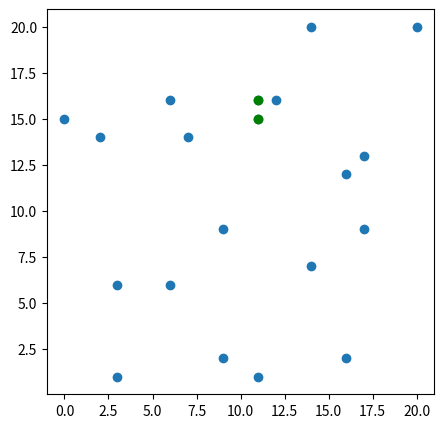

Reproduce this figure in Python.
import math
from matplotlib import pyplot as plt
import random

def draw(points, pt1, pt2):
    x, y = [x[0] for x in points], [x[1] for x in points]
    fig = plt.figure(1, figsize=(5,5), dpi=90)
    plt.scatter(x,y)
    plt.plot(*pt1, "or", color="g")
    plt.plot(*pt2, "or", color="g")

def solution(points):
    ax = sorted(points, key=lambda x: x[0]) # lista punktow sortowana po x
    ay = sorted(points, key=lambda x: (x[1],x[0])) # lista punktow sortowana po y
    p1, p2, mi = closest_pair(ax, ay)
    return p1, p2, mi

def closest_pair(ax, ay):
    size = len(ax)

    if size <= 3:
        return brute(ax)
        
    mid = size // 2
    Lx = ax[:mid]
    Rx = ax[mid:]

    midpoint = ax[mid][0]
    Ly = list()
    Ry = list()

    # Do ly wrzucamy dopoki nie osiagniemy midpointa z ax
    for x in ay:
        if x[0] < midpoint:
            Ly.append(x)
        else:
            Ry.append(x)

    (p1, q1, mi1) = closest_pair(Lx, Ly)
    (p2, q2, mi2) = closest_pair(Rx, Ry)

    if mi1 <= mi2:
        d = mi1
        mn = (p1,q1)
    else:
        d = mi2
        mn = (p2,q2)

    (p3, q3, mi3) = closest_split_pair(ax, ay, d, mn)

    if d <= mi3:
        return mn[0], mn[1], d
    else:
        return p3,q3,mi3

def brute(ax):
    mi = dist(ax[0], ax[1])
    p1, p2 = ax[0], ax[1]
    size = len(ax)

    if size == 2:
        return p1, p2, mi
    
    for i in range(size-1):
        for j in range(i+1, size):
            if i != 0 or j != 1:
                d = dist(ax[i], ax[j])
                if d < mi:
                    mi = d
                    p1, p2 = ax[i], ax[j]
    return p1,p2,mi

def closest_split_pair(p_x, p_y, delta, best_pair):
    size_x = len(p_x)
    mx_x = p_x[size_x // 2][0] 

    s_y = [x for x in p_y if mx_x - delta <= x[0] <= mx_x + delta]
    best = delta
    size_y = len(s_y)

    for i in range(size_y - 1):
        for j in range(i+1, min(i+7, size_y)):
            p, q = s_y[i], s_y[j]
            dst = dist(p,q)
            if dst < best:
                best_pair = p, q
                best = dst
    return best_pair[0], best_pair[1], best

def dist(p1, p2):
    return math.sqrt((p1[0] - p2[0])**2 + (p1[1] - p2[1]) ** 2)

def generate_test_case(length: int, _range: int):
    return list(set((random.randint(0, _range),random.randint(0, _range)) for i in range(length)))



if __name__ == "__main__":
    # test list
    # x = [1,2,3,3,-3,-1,2,1,-5]
    # y = [2,-1,-3,2,4,2,3,1,-2]

    points = generate_test_case(20, 20)

    point1, point2, distance = solution(points)
    draw(points, point1, point2)

    print(point1, point2, distance)

    plt.show()
